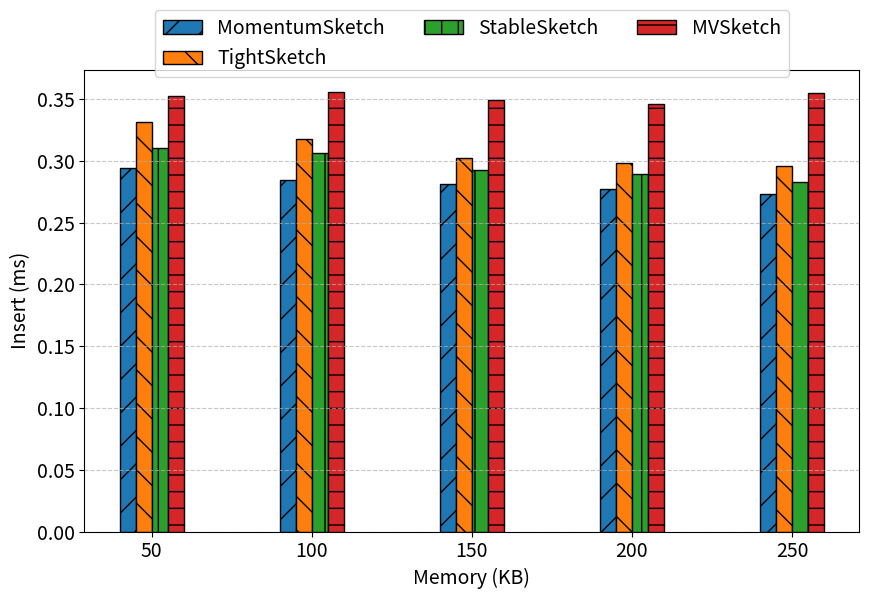
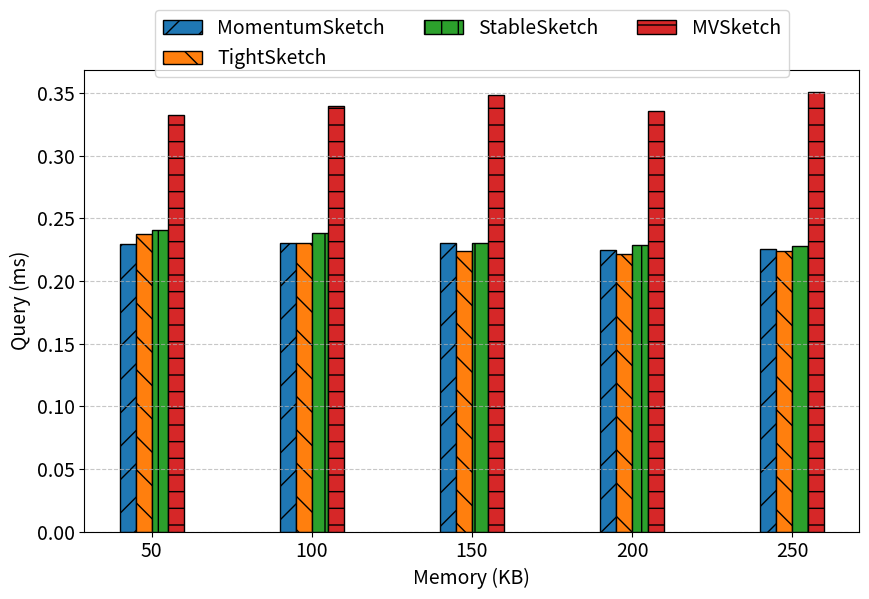
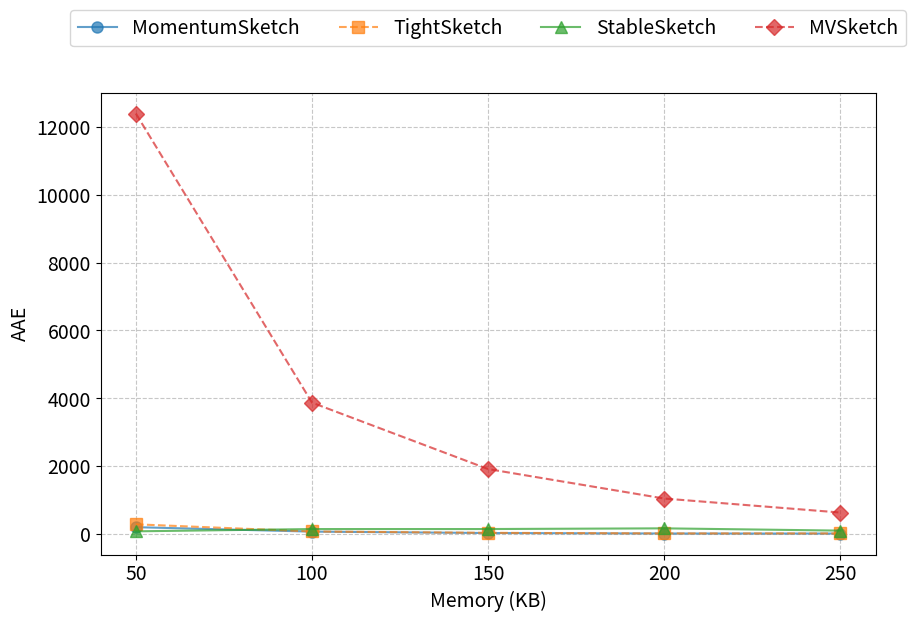
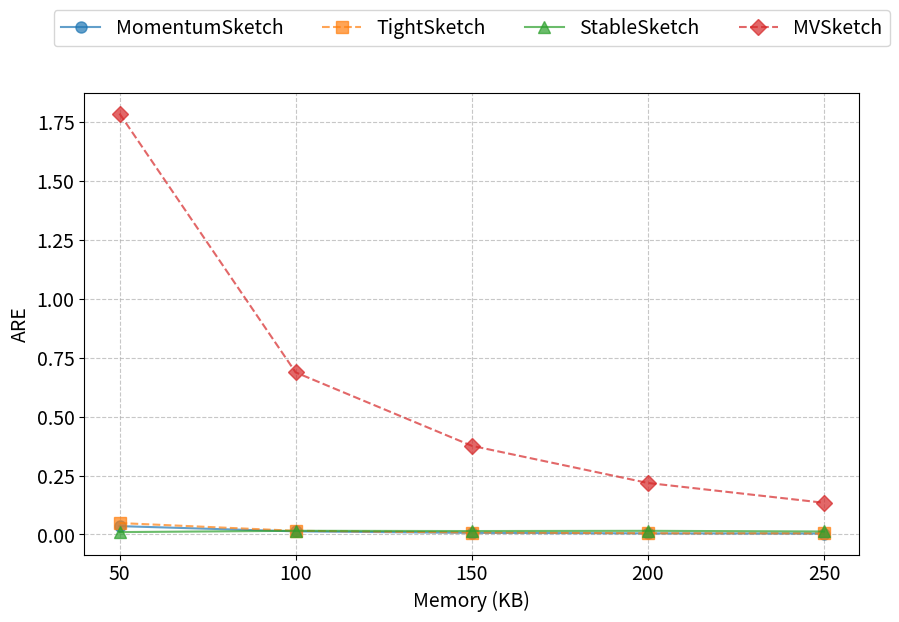
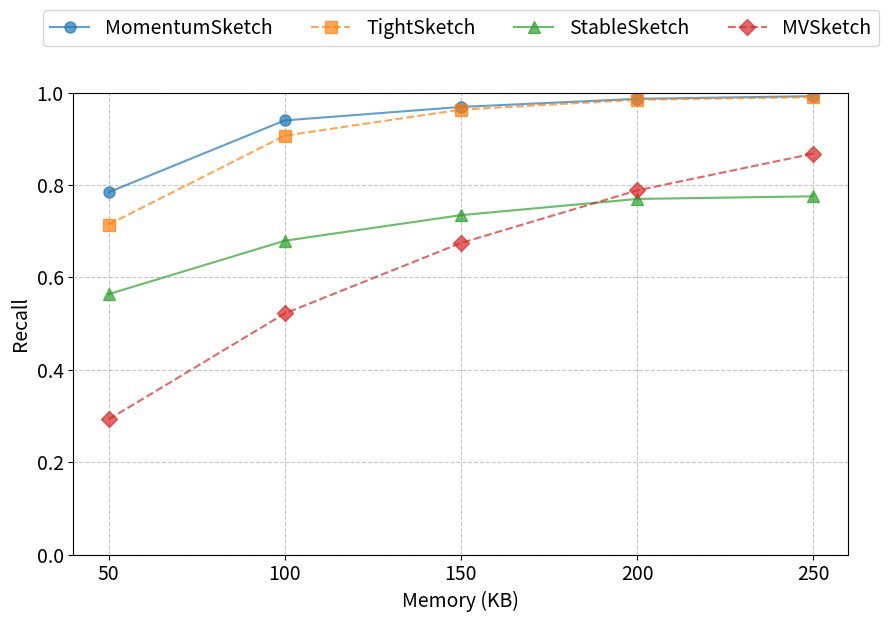
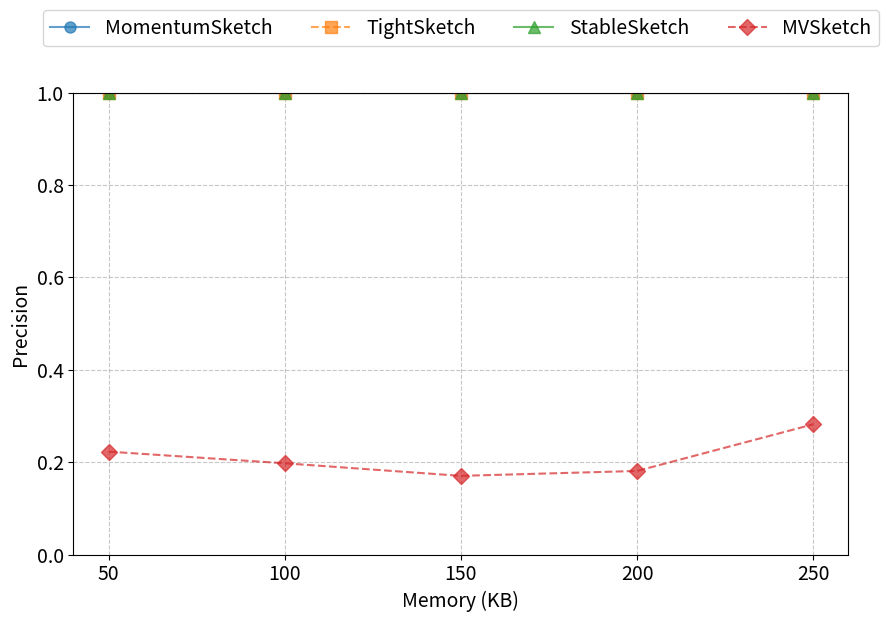
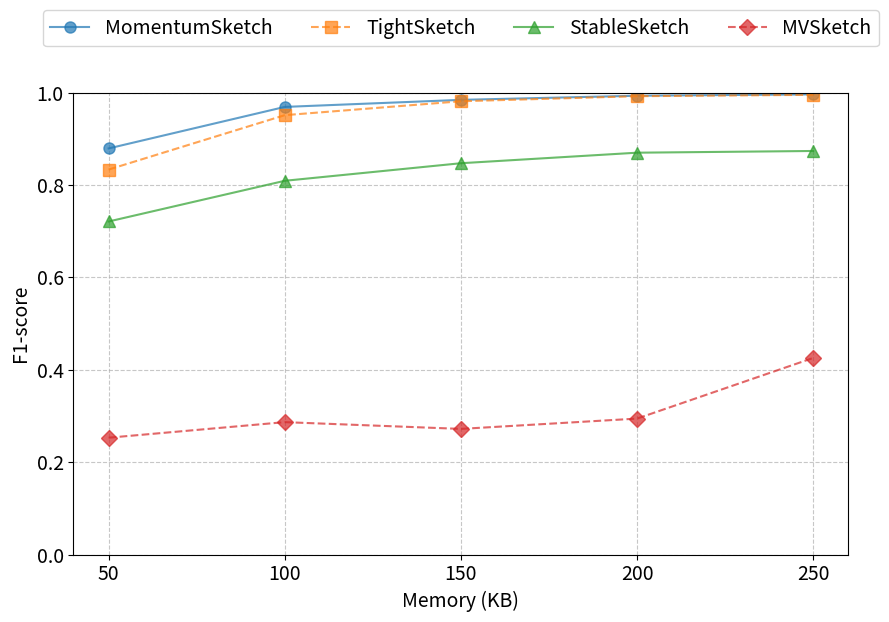

Python code for these plots, in order:
import matplotlib.pyplot as plt
import numpy as np
import seaborn as sns
def plot_bar_chart(data, metric, short_title, threshold, hatch_patterns, font_size=14, figsize=(10, 6)):
    """Plot bar chart (fixed threshold, comparing different memory and sketch methods)
       and print the overall average value for each method."""
    plt.figure(figsize=figsize)  
    
    # Filter data by threshold
    filtered_data = { key: val for key, val in data.items() if key.endswith(f"threshold_{threshold:.4f}") }
    
    # Use the order from the first memory key's list to determine method order
    memory_keys = sorted(filtered_data.keys(), key=lambda k: int(k.split('_')[1]))
    if memory_keys:
        methods = [ entry[0] for entry in filtered_data[memory_keys[0]] ]
    else:
        methods = []
    
    # Get memory values (in KB) sorted by memory size
    memories = sorted({ int(key.split('_')[1]) // 1000 for key in filtered_data.keys() })
    
    width = 0.15  
    x = np.arange(len(memories)) * 1.5  # 定义X轴刻度
    
    # Plot bars for each method in the given order, averaging values if multiple exist
    for i, method in enumerate(methods):
        values = []
        for memory in memories:
            memory_key = f"memory_{memory * 1000}_threshold_{threshold:.4f}"
            method_values = [entry[1][metric] for entry in filtered_data[memory_key] if entry[0] == method]
            avg_value = sum(method_values) / len(method_values) if method_values else None
            values.append(avg_value)
        
        overall_avg = np.mean([v for v in values if v is not None])
        if metric in ["Insert", "Query"]:
            print(f"{method}: {short_title} average = {overall_avg:.3f} ms")
        else:
            print(f"{method}: {short_title} average = {overall_avg:.3f}")
        
        # 让 bars 居中对齐 xticks
        bars = plt.bar(x - (len(methods) - 1) * width / 2 + i * width, values, width, 
                       label=method, hatch=hatch_patterns[i % len(hatch_patterns)])
        for bar in bars:
            bar.set_edgecolor('black')
    
    plt.xticks(x, memories, rotation=0, fontsize=font_size) 
    plt.yticks(fontsize=font_size)
    plt.xlabel("Memory (KB)", fontsize=font_size)
    if metric in ["Insert", "Query"]:
        plt.ylabel(f"{short_title} (ms)", fontsize=font_size)
    else:
        plt.ylabel(short_title, fontsize=font_size)
    
    plt.legend(loc='upper center', bbox_to_anchor=(0.5, 1.15), ncol=3, fontsize=font_size) 
    plt.grid(axis='y', linestyle='--', alpha=0.7)
    plt.savefig(f'{metric}_{threshold:.4f}.png', bbox_inches='tight')
    plt.close()


def plot_line_chart(data, metric, short_title, threshold, markers, line_styles, font_size=14, figsize=(10, 6)):
    """Plot line chart (fixed threshold, comparing different memory and sketch methods)"""
    plt.figure(figsize=figsize)
    
    # Filter data by threshold
    filtered_data = { key: val for key, val in data.items() if key.endswith(f"threshold_{threshold:.4f}") }
    
    # Use the order from the first memory key's list to determine method order
    memory_keys = sorted(filtered_data.keys(), key=lambda k: int(k.split('_')[1]))
    if memory_keys:
        methods = [ entry[0] for entry in filtered_data[memory_keys[0]] ]
    else:
        methods = []
    
    # Get memory values (in KB)
    memories = sorted({ int(key.split('_')[1]) // 1000 for key in filtered_data.keys() })
    
    # Plot line for each method in the given order
    for i, method in enumerate(methods):
        values = []
        for memory in memories:
            memory_key = f"memory_{memory * 1000}_threshold_{threshold:.4f}"
            method_value = next((entry[1][metric] for entry in filtered_data[memory_key] if entry[0] == method), None)
            values.append(method_value)
        
        style_index = i % len(line_styles)
        plt.plot(memories, values, 
                 marker=markers[i % len(markers)], 
                 linestyle=line_styles[style_index], 
                 label=method,
                 alpha=0.7,
                 markersize=8) 
    
    plt.xticks(memories, memories, fontsize=font_size)
    plt.yticks(fontsize=font_size)
    plt.xlabel("Memory (KB)", fontsize=font_size)
    plt.ylabel(short_title, fontsize=font_size)
    if metric in ["Recall", "Precision", "F1-score"]:
        plt.ylim(0, 1)
    
    plt.legend(loc='upper center', bbox_to_anchor=(0.5, 1.2), ncol=4, fontsize=font_size)
    plt.grid(True, linestyle='--', alpha=0.7)
    plt.savefig(f'{metric}_{threshold:.4f}.png', bbox_inches='tight')
    plt.close()

# ---------------------------
# Test data (Data structure changed to List)
data = {
    "memory_50000_threshold_0.0001": [
        ("MomentumSketch", {"Insert": 0.294628, "Query": 0.229649, "Recall": 0.784257, "Precision": 1.000000, "F1-score": 0.879085, "AAE": 210.837670, "ARE": 0.035387}),
        ("TightSketch", {"Insert": 0.331206, "Query": 0.237589, "Recall": 0.714286, "Precision": 1.000000, "F1-score": 0.833333, "AAE": 294.655782, "ARE": 0.048416}),
        ("StableSketch", {"Insert": 0.310333, "Query": 0.241013, "Recall": 0.563654, "Precision": 1.000000, "F1-score": 0.720945, "AAE": 88.474138, "ARE": 0.010038}),
        ("MVSketch", {"Insert": 0.352721, "Query": 0.332274, "Recall": 0.292517, "Precision": 0.222798, "F1-score": 0.252941, "AAE": 12385.063123, "ARE": 1.785260})
    ],

    "memory_100000_threshold_0.0001": [
        ("MomentumSketch", {"Insert": 0.284502, "Query": 0.230061, "Recall": 0.939747, "Precision": 1.000000, "F1-score": 0.968938, "AAE": 79.865564, "ARE": 0.013122}),
        ("TightSketch", {"Insert": 0.317620, "Query": 0.230657, "Recall": 0.906706, "Precision": 1.000000, "F1-score": 0.951070, "AAE": 84.231511, "ARE": 0.015558}),
        ("StableSketch", {"Insert": 0.306151, "Query": 0.238039, "Recall": 0.679300, "Precision": 1.000000, "F1-score": 0.809028, "AAE": 155.566524, "ARE": 0.015543}),
        ("MVSketch", {"Insert": 0.356080, "Query": 0.339518, "Recall": 0.521866, "Precision": 0.197572, "F1-score": 0.286629, "AAE": 3875.968343, "ARE": 0.687400})
    ],

    "memory_150000_threshold_0.0001": [
        ("MomentumSketch", {"Insert": 0.281130, "Query": 0.230607, "Recall": 0.968902, "Precision": 1.000000, "F1-score": 0.984205, "AAE": 38.585757, "ARE": 0.006777}),
        ("TightSketch", {"Insert": 0.302623, "Query": 0.224169, "Recall": 0.963071, "Precision": 1.000000, "F1-score": 0.981188, "AAE": 44.344097, "ARE": 0.008219}),
        ("StableSketch", {"Insert": 0.292950, "Query": 0.230008, "Recall": 0.734694, "Precision": 1.000000, "F1-score": 0.847059, "AAE": 155.871693, "ARE": 0.014521}),
        ("MVSketch", {"Insert": 0.349339, "Query": 0.348509, "Recall": 0.674441, "Precision": 0.170349, "F1-score": 0.271997, "AAE": 1920.936599, "ARE": 0.376095})
    ],

    "memory_200000_threshold_0.0001": [
        ("MomentumSketch", {"Insert": 0.277224, "Query": 0.224556, "Recall": 0.986395, "Precision": 1.000000, "F1-score": 0.993151, "AAE": 24.029557, "ARE": 0.004618}),
        ("TightSketch", {"Insert": 0.298075, "Query": 0.221479, "Recall": 0.984451, "Precision": 1.000000, "F1-score": 0.992165, "AAE": 26.871668, "ARE": 0.005139}),
        ("StableSketch", {"Insert": 0.289244, "Query": 0.228674, "Recall": 0.769679, "Precision": 1.000000, "F1-score": 0.869852, "AAE": 176.231061, "ARE": 0.015442}),
        ("MVSketch", {"Insert": 0.346282, "Query": 0.335618, "Recall": 0.788144, "Precision": 0.180946, "F1-score": 0.294320, "AAE": 1053.277435, "ARE": 0.218353})
    ],

    "memory_250000_threshold_0.0001": [
        ("MomentumSketch", {"Insert": 0.273304, "Query": 0.225766, "Recall": 0.992225, "Precision": 1.000000, "F1-score": 0.996098, "AAE": 22.510284, "ARE": 0.003808}),
        ("TightSketch", {"Insert": 0.295810, "Query": 0.223595, "Recall": 0.990282, "Precision": 1.000000, "F1-score": 0.995117, "AAE": 26.222767, "ARE": 0.004652}),
        ("StableSketch", {"Insert": 0.282901, "Query": 0.227876, "Recall": 0.775510, "Precision": 1.000000, "F1-score": 0.873563, "AAE": 109.389724, "ARE": 0.012627}),
        ("MVSketch", {"Insert": 0.355198, "Query": 0.351262, "Recall": 0.867833, "Precision": 0.281881, "F1-score": 0.425542, "AAE": 641.249720, "ARE": 0.134396})
    ]
}

# Plot bar charts and line charts (fixed threshold, comparing different memory)
thresholds = [0.0001]
markers = ['o', 's', '^', 'D', 'v', 'p', '*', 'h', 'H', 'x', '+']
hatch_patterns = ['/', '\\', '|', '-', '+', 'x', 'o', 'O', '.', '*']
line_styles = ['-', '--']

for threshold in thresholds:
    plot_bar_chart(data, "Insert", "Insert", threshold, hatch_patterns, font_size=14, figsize=(10, 6))
    plot_bar_chart(data, "Query", "Query", threshold, hatch_patterns, font_size=14, figsize=(10, 6))
    
    # Plot line charts with line styles
    plot_line_chart(data, "AAE", "AAE", threshold, markers, line_styles, font_size=14, figsize=(10, 6))
    plot_line_chart(data, "ARE", "ARE", threshold, markers, line_styles, font_size=14, figsize=(10, 6))
    plot_line_chart(data, "Recall", "Recall", threshold, markers, line_styles, font_size=14, figsize=(10, 6))
    plot_line_chart(data, "Precision", "Precision", threshold, markers, line_styles, font_size=14, figsize=(10, 6))
    plot_line_chart(data, "F1-score", "F1-score", threshold, markers, line_styles, font_size=14, figsize=(10, 6))
